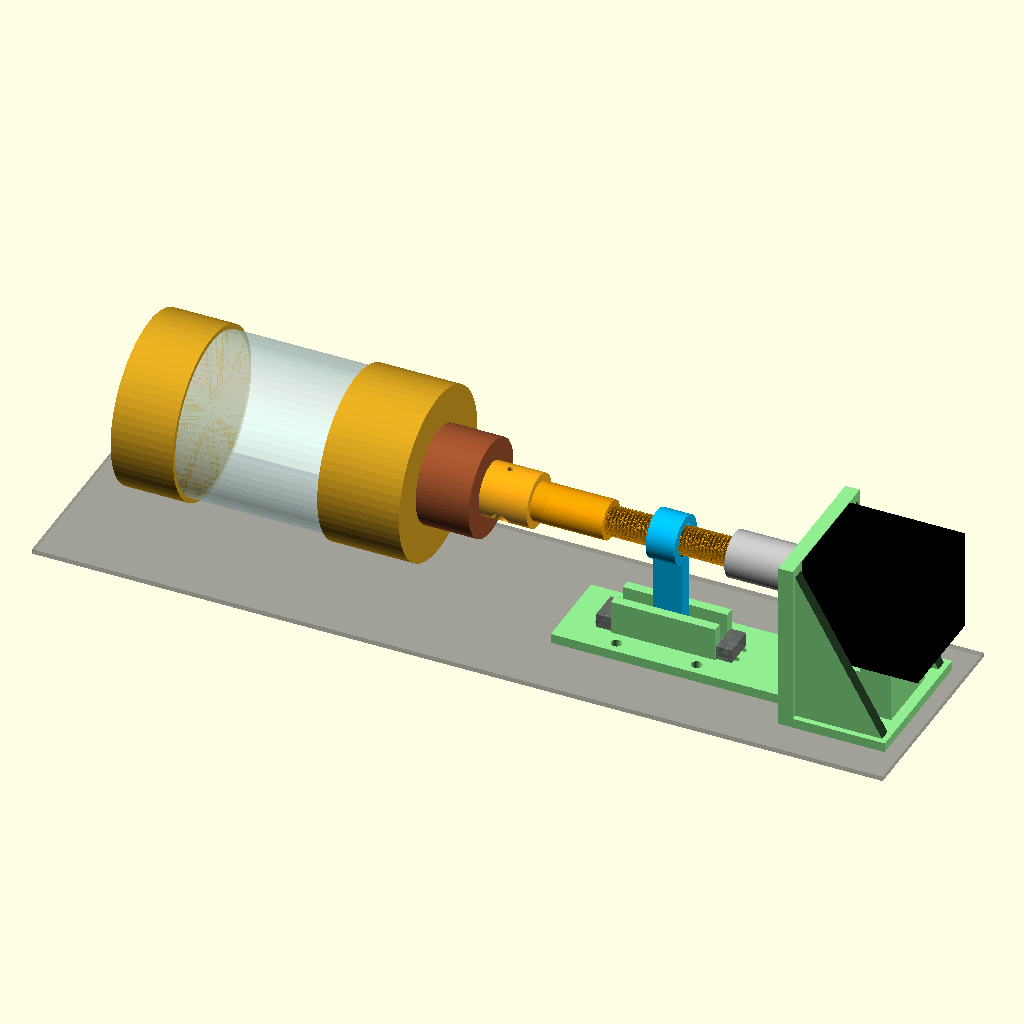
Cell 1: the model at its default parameters.
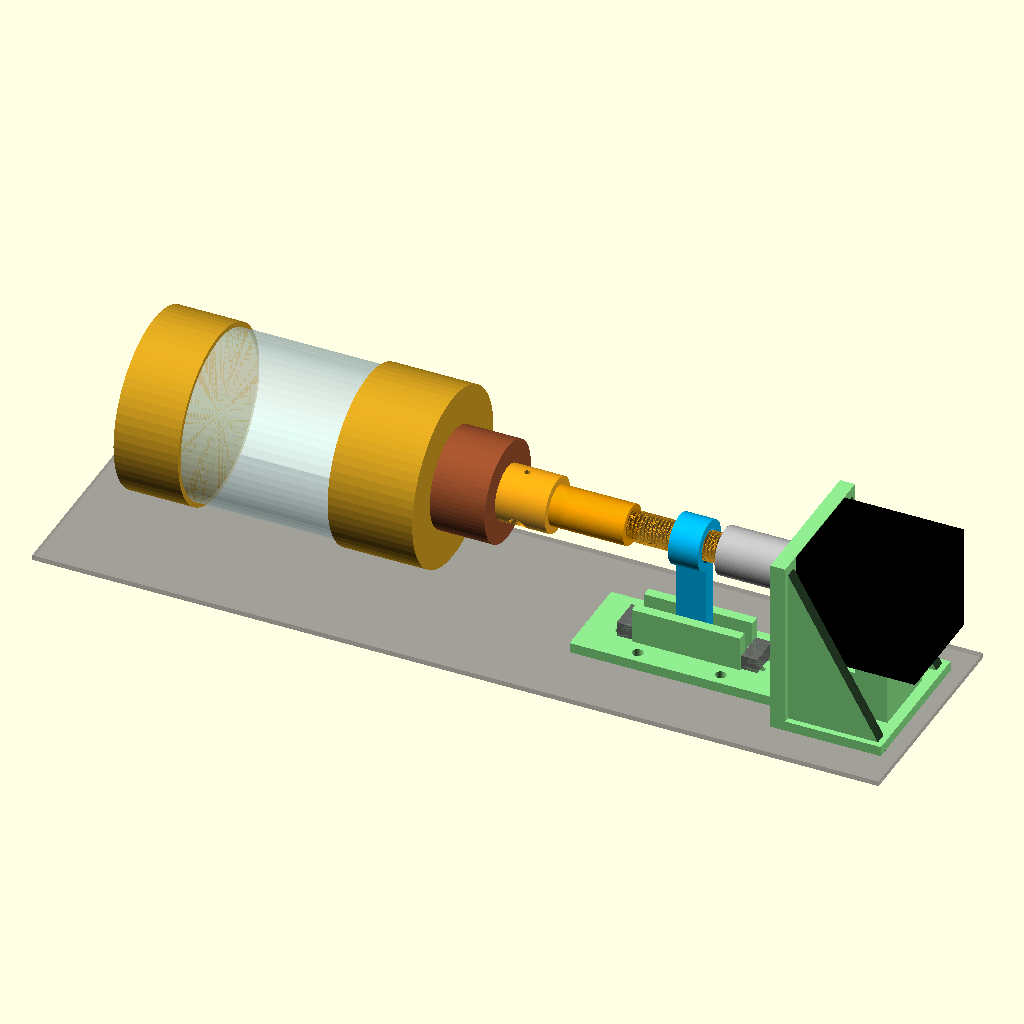
Cell 2: steel_stub = true (everything else at default).
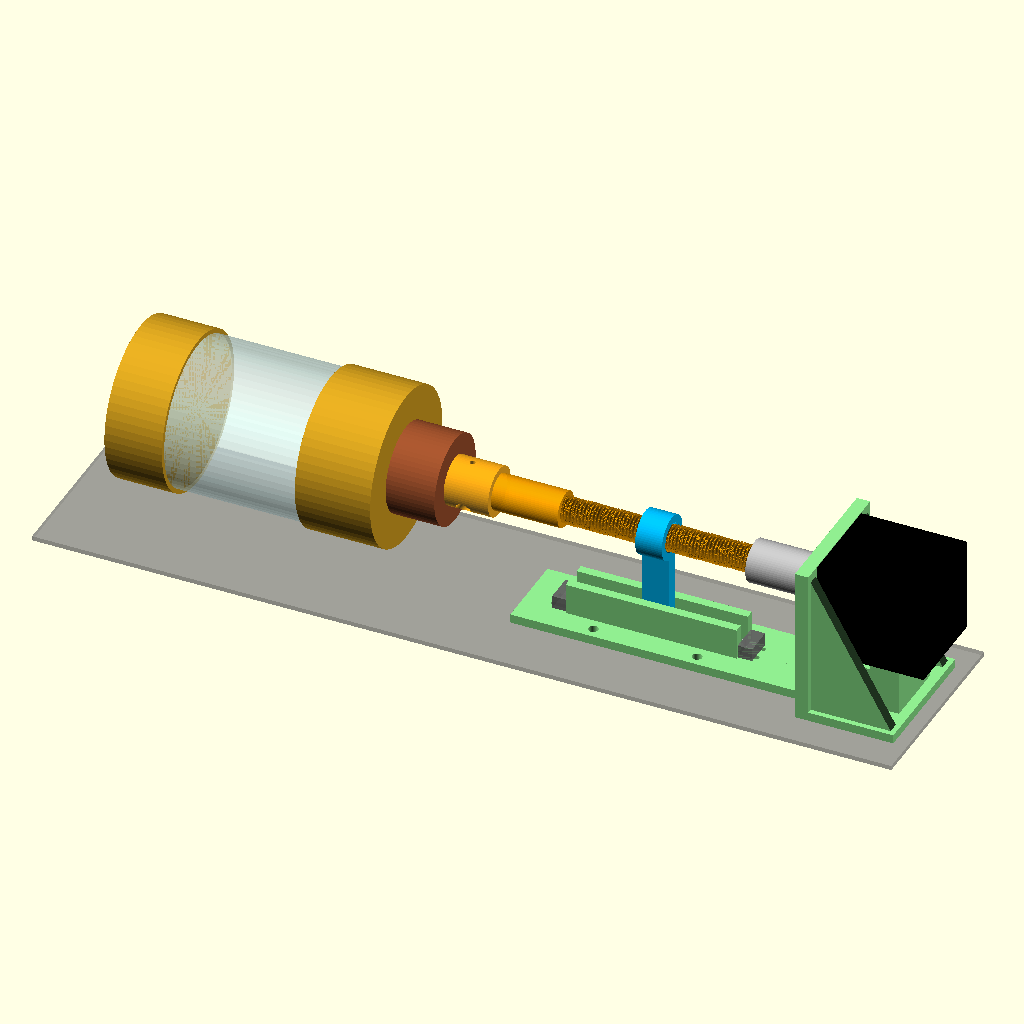
Cell 3 — cap_turns set to 45, the other parameters unchanged.
The same orthographic view direction (rotation 55°, 0°, 25°; colour scheme Cornfield) for every cell, with the view re-fitted per cell, so scale and position can differ between cells.
The OpenSCAD source (3d-prints/magloop_endstop.scad):
// ============================================================================
//  MagLoop KP1-8 travelling-nut end-stop mechanism  (inline layout "A")
//  - LINK : one printed part between the 5x8 beam coupling and the KP1-8 shaft
//           [8 mm stub] [thread] [plain insulator] [8 mm shaft clamp]
//  - NUT  : threaded nut with a fin; the fin rides in the rail slot so the
//           nut cannot rotate and travels one PITCH per shaft turn
//  - RAIL : bolts to the enclosure floor under the link; guide slot + two
//           D2F-L switch seats with slotted holes for fine adjustment
//  - BASE : RAIL + printed NEMA17 face-plate + body pad on ONE floor plate,
//           so motor shaft and nut guide share the same axis_h (replaces the
//           commercial L-bracket and a separate pad). Use BASE or RAIL, not both.
//
//  Print in PETG, 100 % infill (insulator: no internal air voids), 0.12-0.16 mm
//  layers. LINK and NUT print with the thread axis vertical (as exported).
//  Render one part:  set PART below, F6, export STL.
//  CLI:  openscad -D 'PART="link"' -o link.stl magloop_endstop.scad
// ============================================================================

PART = "assembly";          // "assembly" | "link" | "nut" | "rail" | "base" | "print_all"

/* [Capacitor & drive] */
cap_turns      = 22.5;      // KP1-8 full mechanical travel (measured)
trip_margin    = 0.75;      // turns before each mechanical stop where switches trip
cap_shaft_d    = 8.0;       // KP1-8 shaft (measured 8 mm; file a flat for the set screw)
axis_h         = 50;        // shaft axis height above the floor: KP1-8 radius 35 + 15 mm (ring clamp + clearance)

/* [Thread] */
pitch          = 1.5;       // mm per turn = nut travel per shaft turn (firmware assumes ~1.5)
thread_d       = 12;        // major diameter of the printed thread
thread_h       = 0.6 * pitch;   // thread depth (radial)
thread_clr     = 0.35;      // radial clearance nut <-> screw (tune for your printer)

/* [Link] */
clamp_len      = 20;        // KP1-8 shaft clamp length
clamp_d        = 22;
cap_bore_clr   = 0.2;       // printed holes come out small
ins_len        = 30;        // plain insulating section (keeps rail + switches away from the HV clamp)
ins_d          = 16;
stub_d         = 8.0;       // goes into the 8 mm bore of the 5x8 beam coupling
stub_len       = 14;
stub_flat      = 0.5;       // D-flat depth for the coupling set screw
steel_stub     = false;     // true = 8 mm blind hole for a glued-in steel rod instead of a printed stub

/* [Nut & rail] */
nut_len        = 12;
nut_wall       = 4;
fin_t          = 6;         // fin thickness (rides in the rail slot)
slot_clr       = 0.4;       // per side
base_t         = 4;
rail_w         = 36;
guide_wall_t   = 4;
sw_zone        = 20;        // switch seat length at each rail end

/* [Motor & coupling - BASE part] */
mot_w          = 42.3;      // NEMA17 body (LDO drawing: 42.3 max - measure yours, use the real value)
mot_len        = 48;        // body length (LDO-42STH48: 48 max)
mot_hole_pitch = 31;        // M3 pattern on the front face
mot_boss_d     = 22;        // front boss (2 mm high)
mot_shaft_len  = 24;        // from mounting face to shaft tip
cpl_len        = 25;        // D19L25 beam coupling
cpl_bore_depth = 12.5;      // depth of each bore (half the coupling)
shaft_gap      = 1.5;       // gap between motor shaft tip and LINK stub end inside the coupling
face_t         = 6;         // printed motor face-plate thickness
pad_clr        = 0.5;       // gap under the motor body -> shim to touch (body pad is support only)
pad_len        = 30;        // body pad length (stops short of the rear connector)
base_w         = 60;        // base width under the motor

/* [Omron D2F-L - verify against your switches] */
sw_hole_d      = 2.2;       // M2
sw_hole_pitch  = 6.5;
sw_len         = 12.8;
sw_depth       = 6.5;       // body depth from mounting face to lever face
sw_adj         = 8;         // slot length for fine adjustment along the shaft

$fn = 64;
eps = 0.01;

// ── Derived ────────────────────────────────────────────────────────────────
full_travel  = cap_turns * pitch;                          // nut travel over the full cap range
trip_travel  = (cap_turns - 2 * trip_margin) * pitch;      // distance between switch trip points
thread_len   = ceil(full_travel + nut_len + 4);            // + 2 mm spare each end
link_len     = clamp_len + ins_len + thread_len + (steel_stub ? 0 : stub_len);
nut_d        = thread_d + 2 * nut_wall;
fin_reach    = axis_h - base_t - 1;                        // axis -> fin bottom
wall_top     = min(axis_h - nut_d / 2 - 1.5, base_t + 14);
lever_gap    = trip_travel + nut_len;                      // distance between the two lever faces
rail_len     = lever_gap + 2 * sw_zone;
// Shaft-line positions (X from the LINK clamp face on the KP1-8 side)
x_thread0    = clamp_len + ins_len;
rail_x0      = x_thread0 + (thread_len - nut_len) / 2 - trip_travel / 2 - sw_zone;
cpl_x0       = link_len - cpl_bore_depth;                  // coupling: stub fully in the 8 mm bore
mot_face_x   = cpl_x0 + cpl_bore_depth + shaft_gap + mot_shaft_len;   // motor mounting face
pad_h        = axis_h - mot_w / 2;                         // floor -> motor body underside

echo(str("BASE: motor face at X = ", mot_face_x, " mm, body underside at ", pad_h,
         " mm above the floor (pad printed ", pad_h - pad_clr, " + shims)"));
echo(str("BASE: motor shaft inside coupling = ", mot_shaft_len - (mot_face_x - (cpl_x0 + cpl_len)), " mm"));

echo(str("Nut travel full range = ", full_travel, " mm, between trip points = ", trip_travel, " mm"));
echo(str("Link length = ", link_len, " mm (thread ", thread_len, " mm), rail length = ", rail_len, " mm"));
echo(str("Wall top above floor = ", wall_top, " mm (needs > ", base_t + 5, ")"));
assert(wall_top > base_t + 5, "axis_h too low for nut + guide walls: increase axis_h or reduce nut_wall");

// ── Thread (single start, right-hand, trapezoid-ish 45 deg flanks) ─────────
function prof(u) =                                         // u in [0,1) along one pitch -> 0..1 radial
    u < 0.25  ? 0 :
    u < 0.5   ? (u - 0.25) / 0.25 :
    u < 0.625 ? 1 :
    u < 0.875 ? 1 - (u - 0.625) / 0.25 : 0;

module thread_section(r_min, depth, n = 90) {
    polygon([for (i = [0 : n - 1])
        let(a = 360 * i / n, u = 1 - i / n - floor(1 - i / n))
        (r_min + depth * prof(u)) * [cos(a), sin(a)]]);
}

module thread(len, r_maj, depth, extra = 0) {
    linear_extrude(height = len, twist = -360 * len / pitch,
                   slices = ceil(len / pitch * 24), convexity = 6)
        thread_section(r_maj - depth + extra, depth);
}

// ── LINK ───────────────────────────────────────────────────────────────────
module link() {
    difference() {
        union() {
            // KP1-8 clamp (bottom when printing)
            cylinder(d = clamp_d, h = clamp_len);
            // insulator with chamfered shoulders
            translate([0, 0, clamp_len - eps]) cylinder(d = ins_d, h = ins_len + eps);
            // threaded section
            translate([0, 0, clamp_len + ins_len - eps])
                thread(thread_len + eps, thread_d / 2, thread_h);
            // motor-side stub
            if (!steel_stub)
                translate([0, 0, clamp_len + ins_len + thread_len - eps])
                    difference() {
                        cylinder(d = stub_d - 0.1, h = stub_len + eps);
                        translate([stub_d / 2 - stub_flat, -stub_d, 2]) cube([stub_d, 2 * stub_d, stub_len]);
                    }
        }
        // KP1-8 shaft bore (stops 2 mm short of the insulator)
        translate([0, 0, -eps]) cylinder(d = cap_shaft_d + cap_bore_clr, h = clamp_len - 2);
        // clamp slit
        translate([0, -0.75, -eps]) cube([clamp_d, 1.5, clamp_len - 4]);
        // M3 clamp bolt across the slit, head counterbore + nut trap
        translate([clamp_d / 2 - 4.5, 0, clamp_len / 2 - 2]) rotate([90, 0, 0]) {
            cylinder(d = 3.4, h = clamp_d, center = true);
            translate([0, 0, 4]) cylinder(d = 6.2, h = clamp_d);
            translate([0, 0, -4 - clamp_d]) cylinder(d = 6.4, h = clamp_d, $fn = 6);
        }
        // radial M3 set-screw hole onto the filed flat (2.5 mm -> tap M3)
        translate([0, 0, clamp_len / 2 - 2]) rotate([0, -90, 0]) cylinder(d = 2.5, h = clamp_d);
        // optional steel stub hole
        if (steel_stub)
            translate([0, 0, link_len - 15]) cylinder(d = 8.1, h = 15 + eps);
    }
}

// ── NUT (printed with thread axis vertical, fin along -Y) ──────────────────
module nut() {
    difference() {
        union() {
            cylinder(d = nut_d, h = nut_len);
            translate([-fin_t / 2, -fin_reach, 0]) cube([fin_t, fin_reach, nut_len]);
        }
        translate([0, 0, -1]) thread(nut_len + 2, thread_d / 2, thread_h, thread_clr);
        // lead-in chamfers
        translate([0, 0, -eps]) cylinder(d1 = thread_d + 1, d2 = thread_d - 2 * thread_h, h = 1.2);
        translate([0, 0, nut_len - 1.2 + eps]) cylinder(d1 = thread_d - 2 * thread_h, d2 = thread_d + 1, h = 1.2);
    }
}

// ── RAIL (X = shaft axis, origin at rail start, floor at z = 0) ─────────────
module sw_slots(x0) {
    // two M2 slots along X, spaced sw_hole_pitch across the rail, + M2 nut channel underneath
    for (y = [-sw_hole_pitch / 2, sw_hole_pitch / 2])
        hull() for (dx = [0, sw_adj]) translate([x0 + dx, y, -eps]) {
            cylinder(d = sw_hole_d, h = base_t + 2);
        }
    for (y = [-sw_hole_pitch / 2, sw_hole_pitch / 2])
        hull() for (dx = [0, sw_adj]) translate([x0 + dx, y, -eps]) cylinder(d = 4.6, h = 1.8, $fn = 6);
}

module rail() {
    slot_w = fin_t + 2 * slot_clr;
    difference() {
        union() {
            translate([0, -rail_w / 2, 0]) cube([rail_len, rail_w, base_t]);
            // guide walls between the switch seats
            for (s = [-1, 1])
                translate([sw_zone, s > 0 ? slot_w / 2 : -slot_w / 2 - guide_wall_t, 0])
                    cube([lever_gap, guide_wall_t, wall_top]);
        }
        // switch seats: switches lie flat, long side across the rail, lever facing the fin
        sw_slots(sw_zone - sw_depth / 2 - sw_adj / 2);                     // MIN-end seat
        sw_slots(rail_len - sw_zone + sw_depth / 2 - sw_adj / 2);          // MAX-end seat
        // M4 floor bolts
        for (x = [rail_len * 0.3, rail_len * 0.7], y = [-rail_w / 2 + 5, rail_w / 2 - 5])
            translate([x, y, -eps]) cylinder(d = 4.4, h = base_t + 2);
    }
}

// ── BASE: rail + motor face-plate + body pad on one floor plate ─────────────
// Horizontal holes as teardrops so they print without supports (plate printed upright)
module teardrop_x(d, len) {
    rotate([0, 90, 0]) linear_extrude(height = len, center = true)
        rotate(90) union() {
            circle(d = d);
            polygon([[0, d / 2 / sin(45)], [-d / 2 * cos(45), d / 2 * sin(45)], [d / 2 * cos(45), d / 2 * sin(45)]]);
        }
}

module motor_mount() {
    // local X: 0 = motor mounting face; plate sits at -face_t..0, motor body at 0..mot_len
    plate_h = axis_h + mot_hole_pitch / 2 + 6;
    gusset_y = mot_w / 2 + 1.5;
    difference() {
        union() {
            translate([-face_t, -base_w / 2, 0]) cube([face_t, base_w, plate_h]);
            // body pad (support only: pad_clr gap, shim to touch)
            translate([4, -15, 0]) cube([pad_len, 30, pad_h - pad_clr]);
            // side gussets outside the motor body
            for (s = [-1, 1])
                translate([0, s > 0 ? gusset_y : -gusset_y - 5, 0])
                    rotate([90, 0, 0]) translate([0, 0, -5])
                        linear_extrude(height = 5)
                            polygon([[-eps, 0], [mot_len * 0.8, 0], [-eps, plate_h - 4]]);
        }
        // shaft + boss clearance, 4 x M3 (screw from the coupling side: M3 x 10)
        translate([-face_t / 2, 0, axis_h]) teardrop_x(mot_boss_d + 1, face_t + 2);
        for (y = [-1, 1], z = [-1, 1])
            translate([-face_t / 2, y * mot_hole_pitch / 2, axis_h + z * mot_hole_pitch / 2])
                teardrop_x(3.4, face_t + 2);
        // M3 head counterbores on the coupling side, 3 mm deep
        for (y = [-1, 1], z = [-1, 1])
            translate([-face_t - eps, y * mot_hole_pitch / 2, axis_h + z * mot_hole_pitch / 2])
                rotate([0, 90, 0]) cylinder(d = 6.2, h = 3);
        // zip-tie slot through the pad (optional body strap)
        translate([4 + pad_len / 2 - 2, -20, pad_h - pad_clr - 6]) cube([4, 40, 2.5]);
    }
}

module base() {
    // origin = rail start (same as rail()), X along the shaft towards the motor
    m0 = mot_face_x - rail_x0;                                   // motor face in base coords
    union() {
        rail();
        difference() {
            union() {
                // floor bridge rail -> motor area, and motor area floor
                translate([rail_len - eps, -rail_w / 2, 0]) cube([m0 - face_t - rail_len + 2 * eps, rail_w, base_t]);
                translate([m0 - face_t, -base_w / 2, 0]) cube([face_t + mot_len * 0.8, base_w, base_t]);
            }
            for (x = [m0 + 10, m0 + mot_len * 0.8 - 8], y = [-base_w / 2 + 5, base_w / 2 - 5])
                translate([x, y, -eps]) cylinder(d = 4.4, h = base_t + 2);
        }
        translate([m0, 0, 0]) motor_mount();
    }
}

// ── Ghost switch (for assembly view only) ──────────────────────────────────
module ghost_switch(x_lever_face, dir) {
    color("dimgray", 0.8)
        translate([dir > 0 ? x_lever_face - sw_depth : x_lever_face, -sw_len / 2, base_t])
            cube([sw_depth, sw_len, 5.8]);
    color("silver")
        translate([dir > 0 ? x_lever_face : x_lever_face - 1, -sw_len / 2 + 1, base_t + 1.5])
            cube([1, sw_len - 2, 2.8]);
}

// ── Output ─────────────────────────────────────────────────────────────────
if (PART == "link") link();
else if (PART == "nut") nut();
else if (PART == "rail") rail();
else if (PART == "base") base();
else if (PART == "print_all") {
    link();
    translate([clamp_d + 10, 0, 0]) nut();
    translate([-rail_len / 2, -clamp_d - base_w, 0]) base();
}
else {
    // Assembly: link along +X (cap at X = 0), nut at mid travel, BASE on the floor
    color("orange", 0.9) translate([0, 0, axis_h]) rotate([0, 90, 0]) link();
    color("deepskyblue") translate([x_thread0 + (thread_len - nut_len) / 2, 0, axis_h])
        rotate([0, 90, 0]) rotate([0, 0, 90]) nut();
    translate([rail_x0, 0, 0]) {
        color("lightgreen") base();
        ghost_switch(sw_zone, 1);
        ghost_switch(rail_len - sw_zone, -1);
    }
    color("gray", 0.5) translate([-170, -45, -2]) cube([link_len + 240, 90, 2]);   // enclosure floor
    // KP1-8 (sketch, measured 70 x 160 incl. shaft): drive head, upper band, glass, lower band
    translate([-160 + clamp_len - 2, 0, axis_h]) rotate([0, 90, 0]) {
        color("goldenrod") cylinder(d = 70, h = 26);                                   // lower brass band
        color("lightcyan", 0.5) translate([0, 0, 26]) cylinder(d = 66, h = 60);        // glass
        color("goldenrod") translate([0, 0, 86]) cylinder(d = 70, h = 34);             // upper brass band
        color("sienna") translate([0, 0, 120]) cylinder(d = 40, h = 22);               // drive head
        color("silver") translate([0, 0, 142]) cylinder(d = 8, h = 18);                // shaft
    }
    color("silver") translate([cpl_x0, 0, axis_h]) rotate([0, 90, 0]) cylinder(d = 19, h = cpl_len);  // beam coupling
    color("black") translate([mot_face_x, -mot_w / 2, axis_h - mot_w / 2]) cube([mot_len, mot_w, mot_w]);  // NEMA17
    color("silver") translate([mot_face_x - mot_shaft_len, 0, axis_h]) rotate([0, 90, 0]) cylinder(d = 5, h = mot_shaft_len);
}
Parameter table extracted from the source (name, type, default, range or options):
PART: string, default "assembly"
cap_turns: number, default 22.5
trip_margin: number, default 0.75
cap_shaft_d: number, default 8
axis_h: number, default 50
pitch: number, default 1.5
thread_d: number, default 12
thread_clr: number, default 0.35
clamp_len: number, default 20
clamp_d: number, default 22
cap_bore_clr: number, default 0.2
ins_len: number, default 30
ins_d: number, default 16
stub_d: number, default 8
stub_len: number, default 14
stub_flat: number, default 0.5
steel_stub: bool, default false
nut_len: number, default 12
nut_wall: number, default 4
fin_t: number, default 6
slot_clr: number, default 0.4
base_t: number, default 4
rail_w: number, default 36
guide_wall_t: number, default 4
sw_zone: number, default 20
mot_w: number, default 42.3
mot_len: number, default 48
mot_hole_pitch: number, default 31
mot_boss_d: number, default 22
mot_shaft_len: number, default 24
cpl_len: number, default 25
cpl_bore_depth: number, default 12.5
shaft_gap: number, default 1.5
face_t: number, default 6
pad_clr: number, default 0.5
pad_len: number, default 30
base_w: number, default 60
sw_hole_d: number, default 2.2
sw_hole_pitch: number, default 6.5
sw_len: number, default 12.8
sw_depth: number, default 6.5
sw_adj: number, default 8
eps: number, default 0.01
